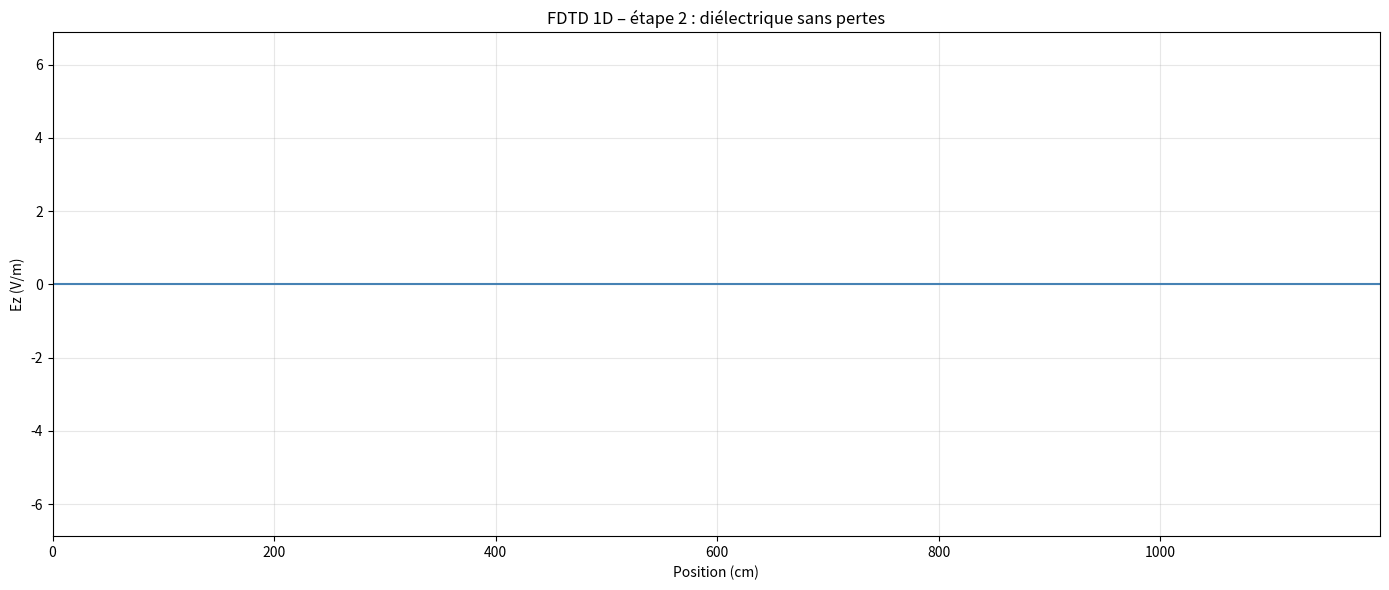

Reproduce this figure in Python.
import numpy as np
import matplotlib.pyplot as plt
from matplotlib.animation import FuncAnimation
import cmath

# Paramètres
c   = 3e8
mu0 = 4 * np.pi * 1e-7
eps0 = 1 / (mu0 * c**2)

f   = 1e9 # fréquence source 
L = c / f # longueur d'onde [m]
dx  = L / 20 # pas spatial
dt  = dx / (2 * c)# pas temporel 

M = 800 # nombre de points spatiaux
Q = 1500 # nombre de pas temporels
m_src = M // 2 # position de la source (milieu du domaine)

# Permittivité relative εr(m)
eps_r = np.ones(M)      # vaut 1 partout par défaut (espace libre)
eps_r[600:700] = 4.0    # bloc de diélectrique (ex : verre, εr = 4)

# Champs 
E  = np.zeros(M)# champ électrique Ez
B  = np.zeros(M)# champ magnétique
E1 = np.zeros(M)# E au pas q-1 
E2 = np.zeros(M)# E au pas q-2  

# Stockage pour l'animation 
E_stock = np.zeros((Q, M))

# Boucle temporelle 
for q in range(Q):

    # Mise à jour de B
    for m in range(0, M - 1):
        B[m] = B[m] + 0.5 * (E[m + 1] - E[m])

    # Mise à jour de E  
    for m in range(1, M - 1):
        Jz = 0
        if m == m_src:
            Jz = np.sin(2 * np.pi * f * q * dt)
        E[m] = E[m] + (1 / (2 * eps_r[m])) * (B[m] - B[m - 1]) - (dt / (eps0 * eps_r[m])) * Jz 

    # Conditions limites absorbantes 
    E[0]   = E2[1]
    E[M-1] = E2[M-2]

    # Décalage mémoire
    E2[:] = E1
    E1[:] = E

    E_stock[q, :] = E

# Animation
x = np.arange(M) * dx * 100 # axe x en centimètres
Emax = np.max(np.abs(E_stock))

fig, ax = plt.subplots(figsize=(14, 6))
line, = ax.plot(x, E_stock[0], color='steelblue')
ax.set_xlim(x[0], x[-1])
ax.set_ylim(-1.5 * Emax, 1.5 * Emax)
ax.set_xlabel("Position (cm)")
ax.set_ylabel("Ez (V/m)")
ax.set_title("FDTD 1D – étape 2 : diélectrique sans pertes")
ax.grid(True, alpha=0.3)

def update(q):
    line.set_ydata(E_stock[q])
    return line,

anim = FuncAnimation(fig, update, frames=range(0, Q, 2), interval=40, blit=True)
plt.tight_layout()
plt.show()
